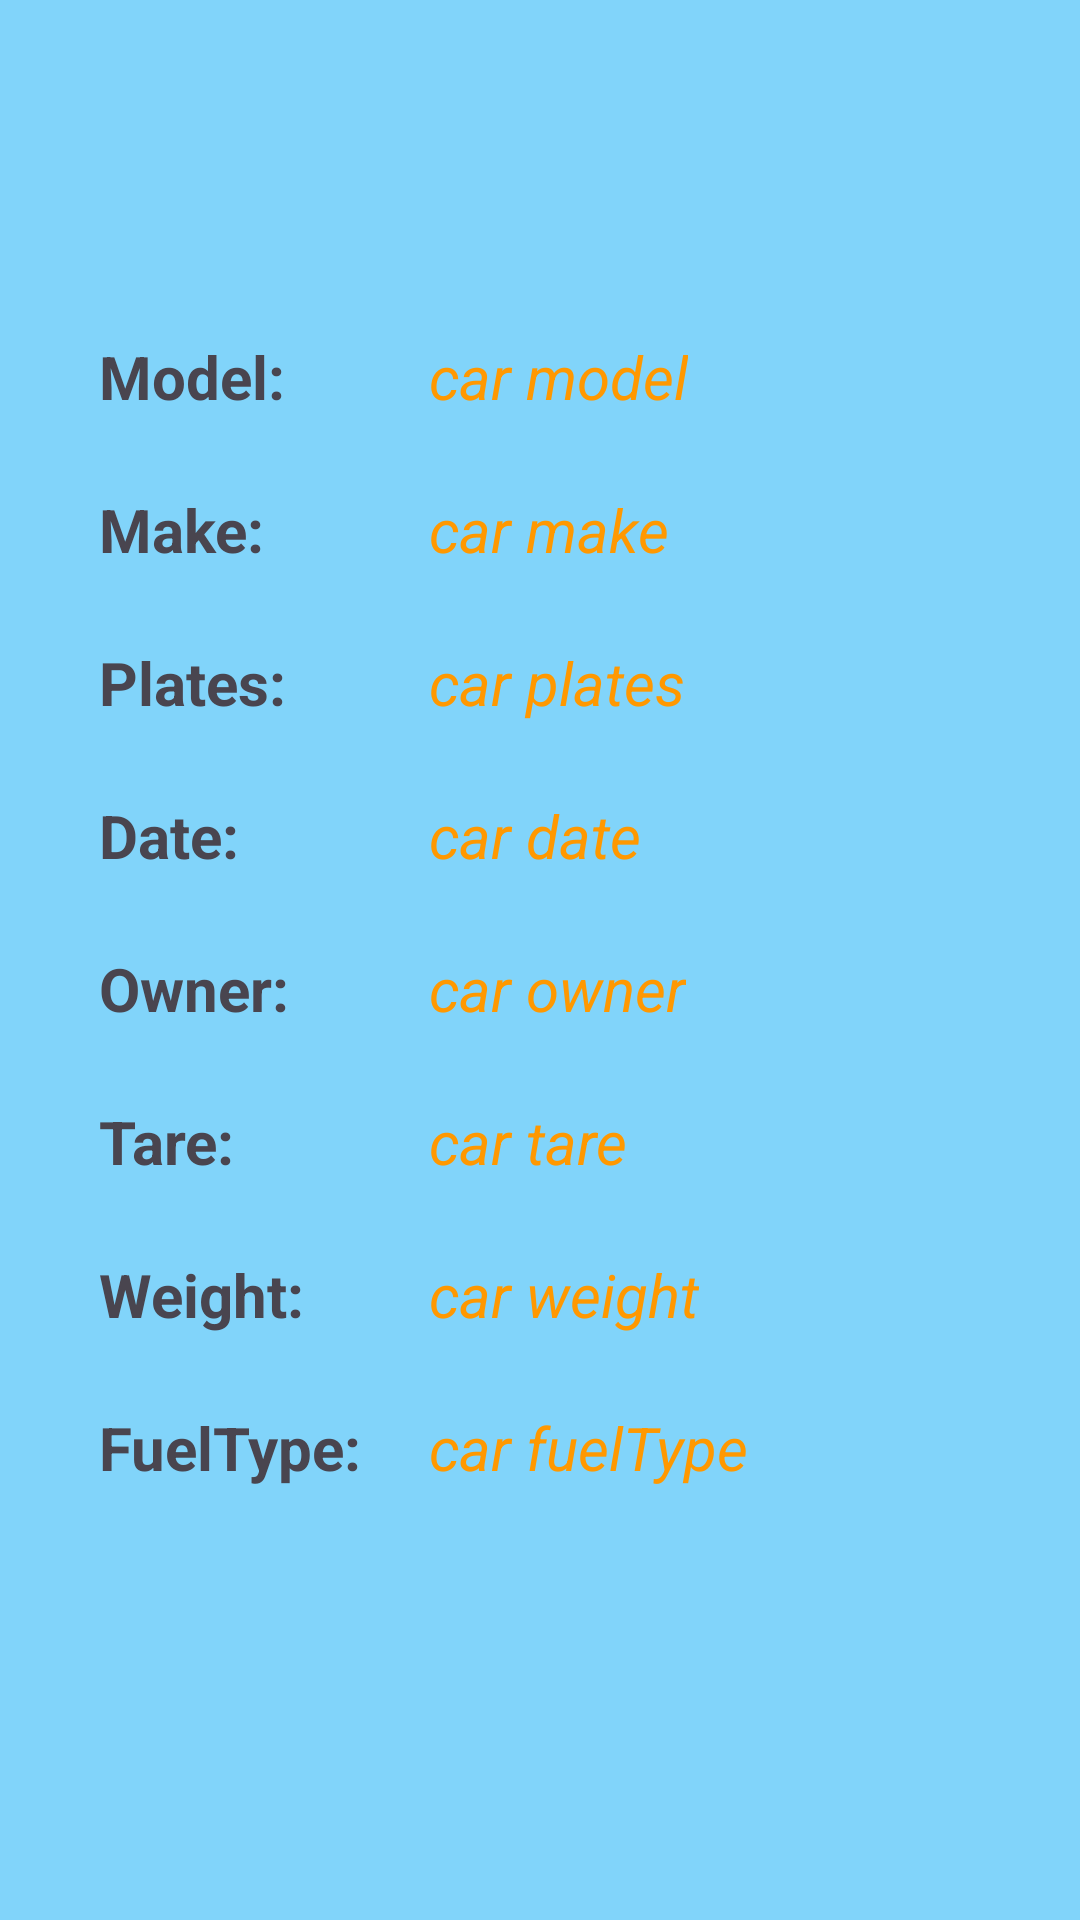

Here is an Android app screen rendered from its layout file. Give the layout XML and the strings, colors and styles it references.
<!-- AndroidManifest.xml: application theme Theme.MyCar -->
<!-- res/layout/fragment_car_details.xml -->
<?xml version="1.0" encoding="utf-8"?>
<layout xmlns:android="http://schemas.android.com/apk/res/android"
    xmlns:app="http://schemas.android.com/apk/res-auto"
    xmlns:tools="http://schemas.android.com/tools">

    <androidx.core.widget.NestedScrollView
        android:layout_width="match_parent"
        android:layout_height="match_parent"
        android:fillViewport="true">


        <androidx.constraintlayout.widget.ConstraintLayout
            android:layout_width="match_parent"
            android:layout_height="match_parent"
            android:paddingVertical="@dimen/def_padding2"
            android:background="@color/page_bg3"
            tools:context=".fragments.list.CarDetailsFragment">


            <TextView
                android:id="@+id/modelLabel"
                android:layout_width="wrap_content"
                android:layout_height="wrap_content"
                android:layout_marginTop="64dp"
                android:text="Model:"
                android:textSize="20sp"
                android:textStyle="bold"
                app:layout_constraintStart_toStartOf="@+id/guideline"
                app:layout_constraintTop_toTopOf="parent" />

            <TextView
                android:id="@+id/modelText"
                android:layout_width="wrap_content"
                android:layout_height="wrap_content"
                android:layout_marginTop="64dp"
                android:text="car model"
                android:textColor="@color/detail"
                android:textSize="@dimen/detail_text_size"
                android:textStyle="italic"
                app:layout_constraintStart_toStartOf="@+id/guideline2"
                app:layout_constraintTop_toTopOf="parent" />

            <TextView
                android:id="@+id/makeLabel"
                android:layout_width="wrap_content"
                android:layout_height="wrap_content"
                android:layout_marginStart="0dp"
                android:layout_marginTop="24dp"
                android:text="Make:"
                android:textSize="20sp"
                android:textStyle="bold"
                app:layout_constraintStart_toStartOf="@+id/guideline"
                app:layout_constraintTop_toBottomOf="@+id/modelLabel" />

            <TextView
                android:id="@+id/makeText"
                android:layout_width="wrap_content"
                android:layout_height="wrap_content"
                android:layout_marginTop="24dp"
                android:text="car make"
                android:textColor="@color/detail"
                android:textSize="@dimen/detail_text_size"
                android:textStyle="italic"
                app:layout_constraintStart_toStartOf="@+id/guideline2"
                app:layout_constraintTop_toBottomOf="@+id/modelText" />

            <TextView
                android:id="@+id/platesLabel"
                android:layout_width="wrap_content"
                android:layout_height="wrap_content"
                android:layout_marginTop="24dp"
                android:text="Plates:"
                android:textSize="20sp"
                android:textStyle="bold"
                app:layout_constraintStart_toStartOf="@+id/guideline"
                app:layout_constraintTop_toBottomOf="@+id/makeText" />

            <TextView
                android:id="@+id/platesText"
                android:layout_width="wrap_content"
                android:layout_height="wrap_content"
                android:layout_marginTop="24dp"
                android:text="car plates"
                android:textColor="@color/detail"
                android:textSize="@dimen/detail_text_size"
                android:textStyle="italic"
                app:layout_constraintStart_toStartOf="@+id/guideline2"
                app:layout_constraintTop_toBottomOf="@+id/makeText" />

            <TextView
                android:id="@+id/dateLabel"
                android:layout_width="wrap_content"
                android:layout_height="wrap_content"
                android:layout_marginTop="24dp"
                android:text="Date:"
                android:textSize="20sp"
                android:textStyle="bold"
                app:layout_constraintStart_toStartOf="@+id/guideline"
                app:layout_constraintTop_toBottomOf="@+id/platesText" />

            <TextView
                android:id="@+id/dateText"
                android:layout_width="wrap_content"
                android:layout_height="wrap_content"
                android:layout_marginTop="24dp"
                android:text="car date"
                android:textColor="@color/detail"
                android:textSize="@dimen/detail_text_size"
                android:textStyle="italic"
                app:layout_constraintStart_toStartOf="@+id/guideline2"
                app:layout_constraintTop_toBottomOf="@+id/platesText" />

            <TextView
                android:id="@+id/ownerLabel"
                android:layout_width="wrap_content"
                android:layout_height="wrap_content"
                android:layout_marginTop="24dp"
                android:text="Owner: "
                android:textSize="20sp"
                android:textStyle="bold"
                app:layout_constraintStart_toStartOf="@+id/guideline"
                app:layout_constraintTop_toBottomOf="@+id/dateLabel" />

            <TextView
                android:id="@+id/ownerText"
                android:layout_width="wrap_content"
                android:layout_height="wrap_content"
                android:layout_marginTop="24dp"
                android:text="car owner"
                android:textColor="@color/detail"
                android:textSize="@dimen/detail_text_size"
                android:textStyle="italic"
                app:layout_constraintStart_toStartOf="@+id/guideline2"
                app:layout_constraintTop_toBottomOf="@+id/dateText" />

            <TextView
                android:id="@+id/tareLabel"
                android:layout_width="wrap_content"
                android:layout_height="wrap_content"
                android:layout_marginTop="24dp"
                android:text="Tare:"
                android:textSize="20sp"
                android:textStyle="bold"
                app:layout_constraintStart_toStartOf="@+id/guideline"
                app:layout_constraintTop_toBottomOf="@+id/ownerLabel" />

            <TextView
                android:id="@+id/tareText"
                android:layout_width="wrap_content"
                android:layout_height="wrap_content"
                android:layout_marginTop="24dp"
                android:text="car tare"
                android:textColor="@color/detail"
                android:textSize="@dimen/detail_text_size"
                android:textStyle="italic"
                app:layout_constraintStart_toStartOf="@+id/guideline2"
                app:layout_constraintTop_toBottomOf="@+id/ownerText" />

            <TextView
                android:id="@+id/weightLabel"
                android:layout_width="wrap_content"
                android:layout_height="wrap_content"
                android:layout_marginTop="24dp"
                android:text="Weight:"
                android:textSize="20sp"
                android:textStyle="bold"
                app:layout_constraintStart_toStartOf="@+id/guideline"
                app:layout_constraintTop_toBottomOf="@+id/tareLabel" />

            <TextView
                android:id="@+id/weightText"
                android:layout_width="wrap_content"
                android:layout_height="wrap_content"
                android:layout_marginTop="24dp"
                android:text="car weight"
                android:textColor="@color/detail"
                android:textSize="@dimen/detail_text_size"
                android:textStyle="italic"
                app:layout_constraintStart_toStartOf="@+id/guideline2"
                app:layout_constraintTop_toBottomOf="@+id/tareText" />


            <TextView
                android:id="@+id/fuelTypeLabel"
                android:layout_width="wrap_content"
                android:layout_height="wrap_content"
                android:layout_marginTop="24dp"
                android:text="FuelType:"
                android:textSize="20sp"
                android:textStyle="bold"
                app:layout_constraintStart_toStartOf="@+id/guideline"
                app:layout_constraintTop_toBottomOf="@+id/weightLabel" />

            <TextView
                android:id="@+id/fuelTypeText"
                android:layout_width="wrap_content"
                android:layout_height="wrap_content"
                android:layout_marginTop="24dp"
                android:text="car fuelType"
                android:textColor="@color/detail"
                android:textSize="@dimen/detail_text_size"
                android:textStyle="italic"
                app:layout_constraintStart_toStartOf="@+id/guideline2"
                app:layout_constraintTop_toBottomOf="@+id/weightText" />


            <androidx.constraintlayout.widget.Guideline
                android:id="@+id/guideline"
                android:layout_width="wrap_content"
                android:layout_height="wrap_content"
                android:orientation="vertical"
                app:layout_constraintGuide_begin="33dp" />

            <androidx.constraintlayout.widget.Guideline
                android:id="@+id/guideline2"
                android:layout_width="wrap_content"
                android:layout_height="wrap_content"
                android:orientation="vertical"
                app:layout_constraintGuide_begin="143dp" />

        </androidx.constraintlayout.widget.ConstraintLayout>
    </androidx.core.widget.NestedScrollView>

</layout>
<!-- resources referenced by this layout -->
<resources>
  <color name="detail">#FF9800</color>
  <color name="page_bg3">#81D4FA</color>
  <dimen name="def_padding2">48dp</dimen>
  <dimen name="detail_text_size">20sp</dimen>
  <style name="Theme.MyCar" parent="Base.Theme.MyCar" />
  <style name="Base.Theme.MyCar" parent="Theme.Material3.DayNight">
  
          <item name="colorPrimary">@color/colorPrimary</item>
          <item name="colorPrimaryDark">@color/colorPrimaryDark</item>
          <item name="colorAccent">@color/colorAccent</item>
          <item name="colorPrimaryVariant">@color/colorPrimaryVariant</item>
  
          <item name="colorSecondary">@color/colorSecondary</item>
          <item name="colorSecondaryVariant">@color/colorSecondaryVariant</item>
  
          <item name="android:statusBarColor">?attr/colorPrimaryDark</item>
  
  
      </style>
  <color name="colorPrimary">#2196F3</color>
  <color name="colorPrimaryDark">#1565C0</color>
  <color name="colorAccent">#E91E63</color>
  <color name="colorPrimaryVariant">#0097A7</color>
  <color name="colorSecondary">#E64A19</color>
  <color name="colorSecondaryVariant">#FF5722</color>
</resources>
